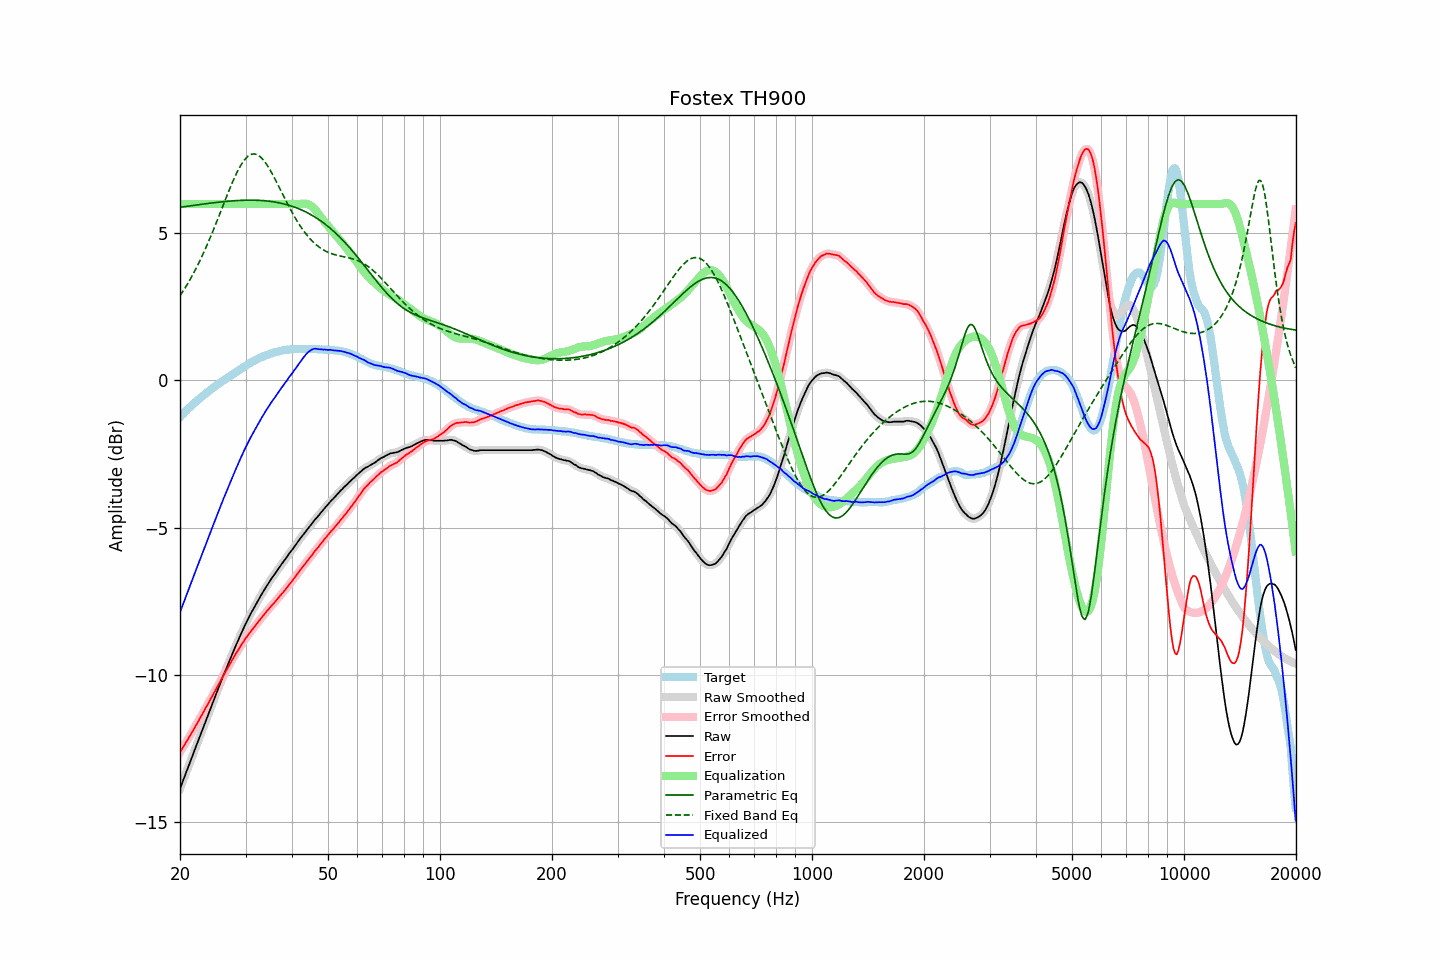

Data behind this chart, as committed beside it:
frequency, raw, error, smoothed, error_smoothed, equalization, parametric_eq, fixed_band_eq, equalized_raw, equalized_smoothed, target
20.00, -13.88, -12.64, -13.88, -12.64, 6.00, 5.89, 2.88, -7.88, -7.88, -1.24
20.20, -13.74, -12.56, -13.74, -12.55, 6.00, 5.89, 2.96, -7.74, -7.74, -1.18
20.40, -13.59, -12.45, -13.59, -12.46, 6.00, 5.90, 3.04, -7.59, -7.59, -1.13
20.61, -13.45, -12.38, -13.45, -12.37, 6.00, 5.91, 3.13, -7.45, -7.45, -1.08
20.81, -13.30, -12.27, -13.30, -12.28, 6.00, 5.92, 3.22, -7.30, -7.30, -1.02
21.02, -13.16, -12.19, -13.16, -12.19, 6.00, 5.93, 3.31, -7.16, -7.16, -0.96
21.23, -13.01, -12.09, -13.01, -12.10, 6.00, 5.93, 3.41, -7.01, -7.01, -0.92
21.44, -12.87, -12.00, -12.87, -12.00, 6.00, 5.94, 3.50, -6.87, -6.87, -0.87
21.66, -12.73, -11.91, -12.72, -11.91, 6.00, 5.95, 3.60, -6.73, -6.72, -0.82
21.87, -12.58, -11.81, -12.58, -11.82, 6.00, 5.96, 3.71, -6.58, -6.58, -0.77
22.09, -12.44, -11.72, -12.44, -11.72, 6.00, 5.96, 3.81, -6.44, -6.44, -0.72
22.31, -12.30, -11.63, -12.29, -11.62, 6.00, 5.97, 3.92, -6.30, -6.29, -0.67
22.54, -12.15, -11.52, -12.15, -11.53, 6.00, 5.98, 4.03, -6.15, -6.15, -0.63
22.76, -12.01, -11.43, -12.01, -11.43, 6.00, 5.99, 4.14, -6.01, -6.01, -0.58
22.99, -11.87, -11.33, -11.87, -11.33, 6.00, 5.99, 4.26, -5.87, -5.87, -0.54
23.22, -11.72, -11.23, -11.72, -11.23, 6.00, 6.00, 4.38, -5.72, -5.72, -0.49
23.45, -11.58, -11.13, -11.58, -11.13, 6.00, 6.01, 4.50, -5.58, -5.58, -0.45
23.69, -11.44, -11.04, -11.44, -11.04, 6.00, 6.02, 4.63, -5.44, -5.44, -0.40
23.92, -11.30, -10.94, -11.30, -10.94, 6.00, 6.02, 4.75, -5.30, -5.30, -0.36
24.16, -11.15, -10.84, -11.15, -10.84, 6.00, 6.03, 4.88, -5.15, -5.15, -0.31
24.40, -11.01, -10.74, -11.01, -10.74, 6.00, 6.04, 5.01, -5.01, -5.01, -0.27
24.65, -10.87, -10.64, -10.87, -10.64, 6.00, 6.04, 5.15, -4.87, -4.87, -0.23
24.89, -10.73, -10.53, -10.73, -10.54, 6.00, 6.05, 5.28, -4.73, -4.73, -0.19
25.14, -10.59, -10.43, -10.59, -10.43, 6.00, 6.06, 5.42, -4.59, -4.59, -0.15
25.39, -10.45, -10.33, -10.45, -10.33, 6.00, 6.06, 5.56, -4.45, -4.45, -0.11
25.65, -10.31, -10.24, -10.31, -10.23, 6.00, 6.07, 5.70, -4.31, -4.31, -0.07
25.91, -10.17, -10.14, -10.17, -10.13, 6.00, 6.07, 5.84, -4.17, -4.17, -0.04
26.16, -10.03, -10.03, -10.03, -10.03, 6.00, 6.08, 5.98, -4.03, -4.03, 0.00
26.43, -9.90, -9.93, -9.90, -9.94, 6.00, 6.08, 6.12, -3.90, -3.90, 0.03
26.69, -9.77, -9.84, -9.77, -9.84, 6.00, 6.09, 6.26, -3.77, -3.77, 0.07
26.96, -9.63, -9.74, -9.63, -9.74, 6.00, 6.09, 6.39, -3.63, -3.63, 0.11
27.23, -9.50, -9.64, -9.50, -9.65, 6.00, 6.10, 6.53, -3.50, -3.50, 0.14
27.50, -9.37, -9.55, -9.37, -9.55, 6.00, 6.10, 6.66, -3.37, -3.37, 0.18
27.77, -9.24, -9.46, -9.24, -9.45, 6.00, 6.11, 6.78, -3.24, -3.24, 0.22
28.05, -9.11, -9.36, -9.11, -9.36, 6.00, 6.11, 6.91, -3.11, -3.11, 0.25
28.33, -8.98, -9.27, -8.98, -9.27, 6.00, 6.11, 7.02, -2.98, -2.98, 0.29
28.62, -8.86, -9.19, -8.86, -9.18, 6.00, 6.12, 7.14, -2.86, -2.86, 0.33
28.90, -8.73, -9.09, -8.73, -9.09, 6.00, 6.12, 7.24, -2.73, -2.73, 0.37
29.19, -8.61, -9.00, -8.61, -9.01, 6.00, 6.12, 7.33, -2.61, -2.61, 0.39
29.48, -8.49, -8.92, -8.49, -8.92, 6.00, 6.12, 7.41, -2.49, -2.49, 0.43
29.78, -8.37, -8.84, -8.37, -8.84, 6.00, 6.13, 7.49, -2.37, -2.37, 0.47
30.08, -8.25, -8.75, -8.26, -8.76, 6.00, 6.13, 7.55, -2.25, -2.26, 0.50
30.38, -8.15, -8.69, -8.15, -8.68, 6.00, 6.13, 7.61, -2.15, -2.15, 0.54
30.68, -8.04, -8.61, -8.04, -8.61, 6.00, 6.13, 7.65, -2.04, -2.04, 0.57
30.99, -7.93, -8.54, -7.93, -8.54, 6.00, 6.13, 7.68, -1.93, -1.93, 0.61
31.30, -7.83, -8.47, -7.83, -8.46, 6.00, 6.13, 7.69, -1.83, -1.83, 0.64
31.61, -7.73, -8.39, -7.73, -8.39, 6.00, 6.13, 7.70, -1.73, -1.73, 0.66
31.93, -7.63, -8.32, -7.63, -8.33, 6.00, 6.13, 7.69, -1.63, -1.63, 0.69
32.24, -7.54, -8.26, -7.54, -8.26, 6.00, 6.13, 7.68, -1.54, -1.54, 0.72
32.57, -7.44, -8.19, -7.44, -8.19, 6.00, 6.12, 7.64, -1.44, -1.44, 0.75
32.89, -7.34, -8.12, -7.34, -8.12, 6.00, 6.12, 7.60, -1.34, -1.34, 0.78
33.22, -7.25, -8.04, -7.25, -8.05, 6.00, 6.12, 7.55, -1.25, -1.25, 0.80
33.55, -7.16, -7.98, -7.16, -7.98, 6.00, 6.11, 7.49, -1.16, -1.16, 0.82
33.89, -7.07, -7.91, -7.07, -7.91, 6.00, 6.11, 7.41, -1.07, -1.07, 0.84
34.23, -6.98, -7.84, -6.98, -7.85, 6.00, 6.10, 7.34, -0.98, -0.98, 0.86
34.57, -6.90, -7.79, -6.90, -7.78, 6.00, 6.10, 7.25, -0.90, -0.90, 0.89
34.92, -6.81, -7.72, -6.81, -7.72, 6.00, 6.09, 7.16, -0.81, -0.81, 0.91
35.27, -6.73, -7.65, -6.73, -7.66, 6.00, 6.08, 7.06, -0.73, -0.73, 0.92
35.62, -6.65, -7.59, -6.65, -7.59, 6.00, 6.07, 6.96, -0.65, -0.65, 0.94
35.97, -6.58, -7.54, -6.58, -7.53, 6.00, 6.07, 6.86, -0.58, -0.58, 0.96
... 635 more rows
